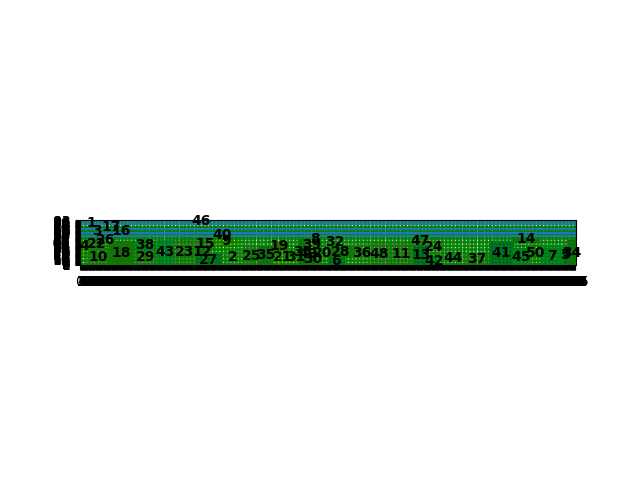

The file beside this chart, header and first rows:
index, mooring time, starting berth position occupied
4, 2, 16
10, 14, 0
18, 54, 0
29, 101, 0
43, 144, 0
23, 173, 0
27, 216, 0
22, 14, 30
1, 10, 76
3, 10, 59
38, 101, 28
2, 265, 0
25, 307, 0
35, 336, 0
15, 216, 28
21, 358, 0
31, 399, 0
33, 408, 0
9, 251, 35
19, 358, 28
49, 424, 0
30, 427, 0
12, 216, 20
20, 442, 0
6, 465, 0
28, 465, 14
36, 510, 0
48, 542, 0
11, 576, 0
13, 625, 0
42, 651, 0
44, 674, 0
24, 651, 16
37, 719, 0
39, 427, 22
40, 251, 54
41, 765, 0
26, 47, 39
45, 809, 0
50, 841, 0
7, 862, 0
5, 903, 0
14, 809, 43
17, 50, 67
8, 439, 43
32, 465, 35
16, 54, 59
47, 625, 38
46, 216, 82
34, 912, 0
Cost, 56949
Time to process, 334.2
